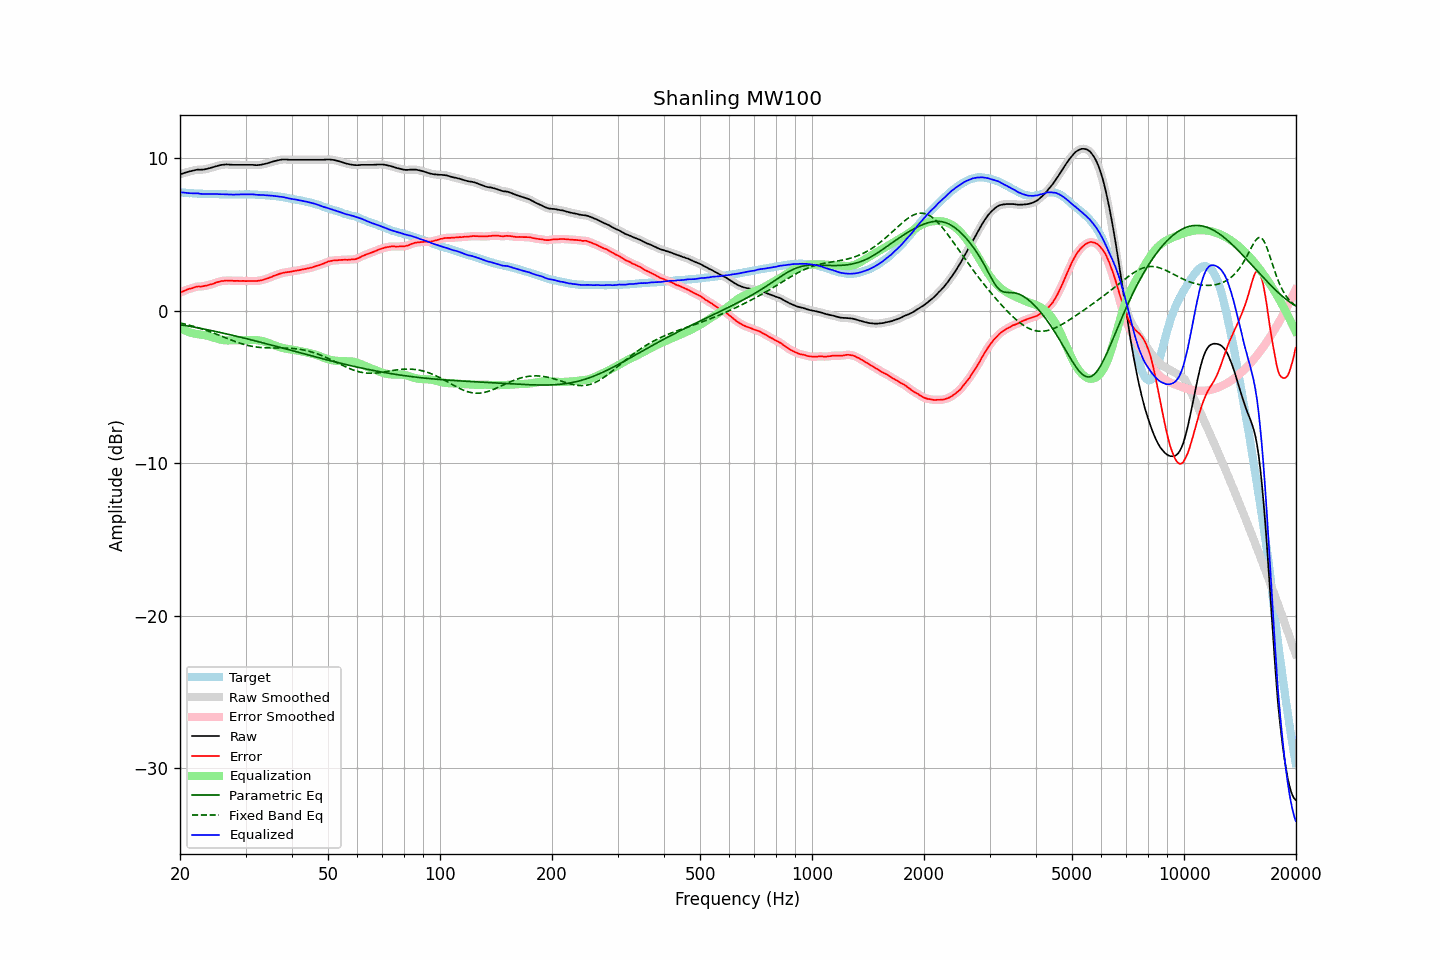

Source data for this figure (header and first rows):
frequency, raw, error, smoothed, error_smoothed, equalization, parametric_eq, fixed_band_eq, equalized_raw, equalized_smoothed, target
20.00, 8.92, 1.16, 8.92, 1.17, -1.16, -0.93, -0.81, 7.76, 7.76, 7.76
20.20, 8.96, 1.22, 8.96, 1.21, -1.21, -0.95, -0.84, 7.75, 7.75, 7.74
20.40, 8.99, 1.26, 9.00, 1.26, -1.26, -0.96, -0.86, 7.73, 7.73, 7.73
20.61, 9.03, 1.30, 9.03, 1.31, -1.31, -0.98, -0.89, 7.72, 7.72, 7.73
20.81, 9.06, 1.35, 9.06, 1.35, -1.35, -1.00, -0.91, 7.71, 7.71, 7.71
21.02, 9.09, 1.39, 9.09, 1.39, -1.39, -1.02, -0.94, 7.70, 7.70, 7.70
21.23, 9.12, 1.43, 9.12, 1.43, -1.43, -1.04, -0.97, 7.69, 7.69, 7.69
21.44, 9.14, 1.44, 9.15, 1.45, -1.46, -1.06, -1.00, 7.68, 7.68, 7.70
21.66, 9.17, 1.48, 9.17, 1.48, -1.49, -1.07, -1.03, 7.68, 7.68, 7.69
21.87, 9.19, 1.52, 9.20, 1.52, -1.52, -1.09, -1.06, 7.68, 7.68, 7.68
22.09, 9.22, 1.56, 9.22, 1.55, -1.54, -1.11, -1.09, 7.69, 7.69, 7.67
22.31, 9.24, 1.58, 9.23, 1.57, -1.55, -1.13, -1.12, 7.69, 7.68, 7.67
22.54, 9.23, 1.58, 9.24, 1.57, -1.57, -1.15, -1.15, 7.66, 7.67, 7.66
22.76, 9.23, 1.57, 9.24, 1.58, -1.58, -1.17, -1.19, 7.65, 7.65, 7.67
22.99, 9.24, 1.59, 9.24, 1.59, -1.60, -1.20, -1.22, 7.64, 7.64, 7.66
23.22, 9.25, 1.61, 9.25, 1.60, -1.61, -1.22, -1.26, 7.64, 7.64, 7.65
23.45, 9.27, 1.63, 9.27, 1.63, -1.63, -1.24, -1.29, 7.64, 7.64, 7.64
23.69, 9.29, 1.65, 9.30, 1.65, -1.65, -1.26, -1.33, 7.64, 7.64, 7.64
23.92, 9.32, 1.68, 9.32, 1.68, -1.68, -1.28, -1.37, 7.65, 7.64, 7.64
24.16, 9.35, 1.71, 9.35, 1.71, -1.71, -1.30, -1.40, 7.64, 7.64, 7.64
24.40, 9.38, 1.73, 9.39, 1.74, -1.74, -1.33, -1.44, 7.64, 7.64, 7.65
24.65, 9.42, 1.77, 9.42, 1.77, -1.78, -1.35, -1.48, 7.64, 7.64, 7.65
24.89, 9.45, 1.81, 9.45, 1.81, -1.81, -1.37, -1.52, 7.64, 7.64, 7.64
25.14, 9.48, 1.85, 9.48, 1.85, -1.85, -1.39, -1.57, 7.64, 7.64, 7.63
25.39, 9.50, 1.87, 9.51, 1.88, -1.88, -1.42, -1.61, 7.63, 7.63, 7.63
25.65, 9.53, 1.91, 9.53, 1.91, -1.90, -1.44, -1.65, 7.63, 7.63, 7.62
25.91, 9.55, 1.94, 9.55, 1.93, -1.93, -1.46, -1.69, 7.63, 7.62, 7.62
26.16, 9.56, 1.94, 9.57, 1.95, -1.94, -1.49, -1.73, 7.62, 7.62, 7.63
26.43, 9.57, 1.96, 9.57, 1.96, -1.95, -1.51, -1.77, 7.62, 7.62, 7.62
26.69, 9.58, 1.97, 9.58, 1.96, -1.96, -1.54, -1.82, 7.62, 7.62, 7.61
26.96, 9.57, 1.96, 9.57, 1.97, -1.96, -1.56, -1.86, 7.61, 7.61, 7.61
27.23, 9.56, 1.96, 9.57, 1.96, -1.96, -1.58, -1.90, 7.60, 7.61, 7.60
27.50, 9.56, 1.96, 9.56, 1.95, -1.96, -1.61, -1.94, 7.61, 7.60, 7.60
27.77, 9.55, 1.94, 9.56, 1.95, -1.95, -1.63, -1.98, 7.60, 7.60, 7.61
28.05, 9.55, 1.94, 9.55, 1.95, -1.95, -1.66, -2.02, 7.60, 7.60, 7.61
28.33, 9.55, 1.95, 9.55, 1.94, -1.95, -1.68, -2.06, 7.61, 7.61, 7.61
28.62, 9.55, 1.95, 9.55, 1.94, -1.94, -1.71, -2.10, 7.61, 7.61, 7.61
28.90, 9.55, 1.94, 9.55, 1.94, -1.94, -1.73, -2.13, 7.61, 7.61, 7.62
29.19, 9.55, 1.94, 9.55, 1.94, -1.94, -1.76, -2.17, 7.61, 7.61, 7.61
29.48, 9.55, 1.94, 9.55, 1.94, -1.94, -1.79, -2.20, 7.62, 7.62, 7.61
29.78, 9.55, 1.94, 9.55, 1.94, -1.94, -1.81, -2.23, 7.62, 7.62, 7.61
30.08, 9.55, 1.92, 9.55, 1.93, -1.94, -1.84, -2.26, 7.62, 7.62, 7.63
30.38, 9.55, 1.94, 9.55, 1.93, -1.93, -1.86, -2.28, 7.62, 7.62, 7.62
30.68, 9.55, 1.94, 9.55, 1.94, -1.93, -1.89, -2.31, 7.62, 7.62, 7.62
30.99, 9.55, 1.94, 9.55, 1.94, -1.93, -1.92, -2.33, 7.62, 7.62, 7.61
31.30, 9.55, 1.94, 9.55, 1.94, -1.93, -1.94, -2.35, 7.62, 7.62, 7.61
31.61, 9.54, 1.93, 9.54, 1.93, -1.93, -1.97, -2.37, 7.61, 7.61, 7.61
31.93, 9.53, 1.94, 9.54, 1.94, -1.94, -2.00, -2.39, 7.59, 7.60, 7.60
32.24, 9.53, 1.94, 9.53, 1.94, -1.95, -2.02, -2.40, 7.59, 7.59, 7.60
32.57, 9.54, 1.96, 9.54, 1.96, -1.96, -2.05, -2.41, 7.58, 7.58, 7.58
32.89, 9.55, 1.97, 9.55, 1.97, -1.98, -2.08, -2.42, 7.58, 7.58, 7.58
33.22, 9.57, 1.99, 9.57, 1.99, -2.00, -2.11, -2.43, 7.58, 7.58, 7.58
33.55, 9.59, 2.02, 9.59, 2.02, -2.02, -2.13, -2.44, 7.57, 7.57, 7.58
33.89, 9.62, 2.06, 9.62, 2.05, -2.06, -2.16, -2.44, 7.57, 7.56, 7.56
34.23, 9.64, 2.09, 9.65, 2.09, -2.09, -2.19, -2.45, 7.55, 7.55, 7.55
34.57, 9.67, 2.12, 9.68, 2.13, -2.13, -2.22, -2.45, 7.54, 7.55, 7.55
34.92, 9.71, 2.18, 9.71, 2.17, -2.17, -2.24, -2.45, 7.54, 7.54, 7.54
35.27, 9.74, 2.20, 9.74, 2.21, -2.21, -2.27, -2.45, 7.53, 7.53, 7.54
35.62, 9.77, 2.26, 9.77, 2.26, -2.25, -2.30, -2.45, 7.52, 7.52, 7.51
35.97, 9.80, 2.30, 9.80, 2.30, -2.30, -2.33, -2.45, 7.51, 7.51, 7.51
... 635 more rows
